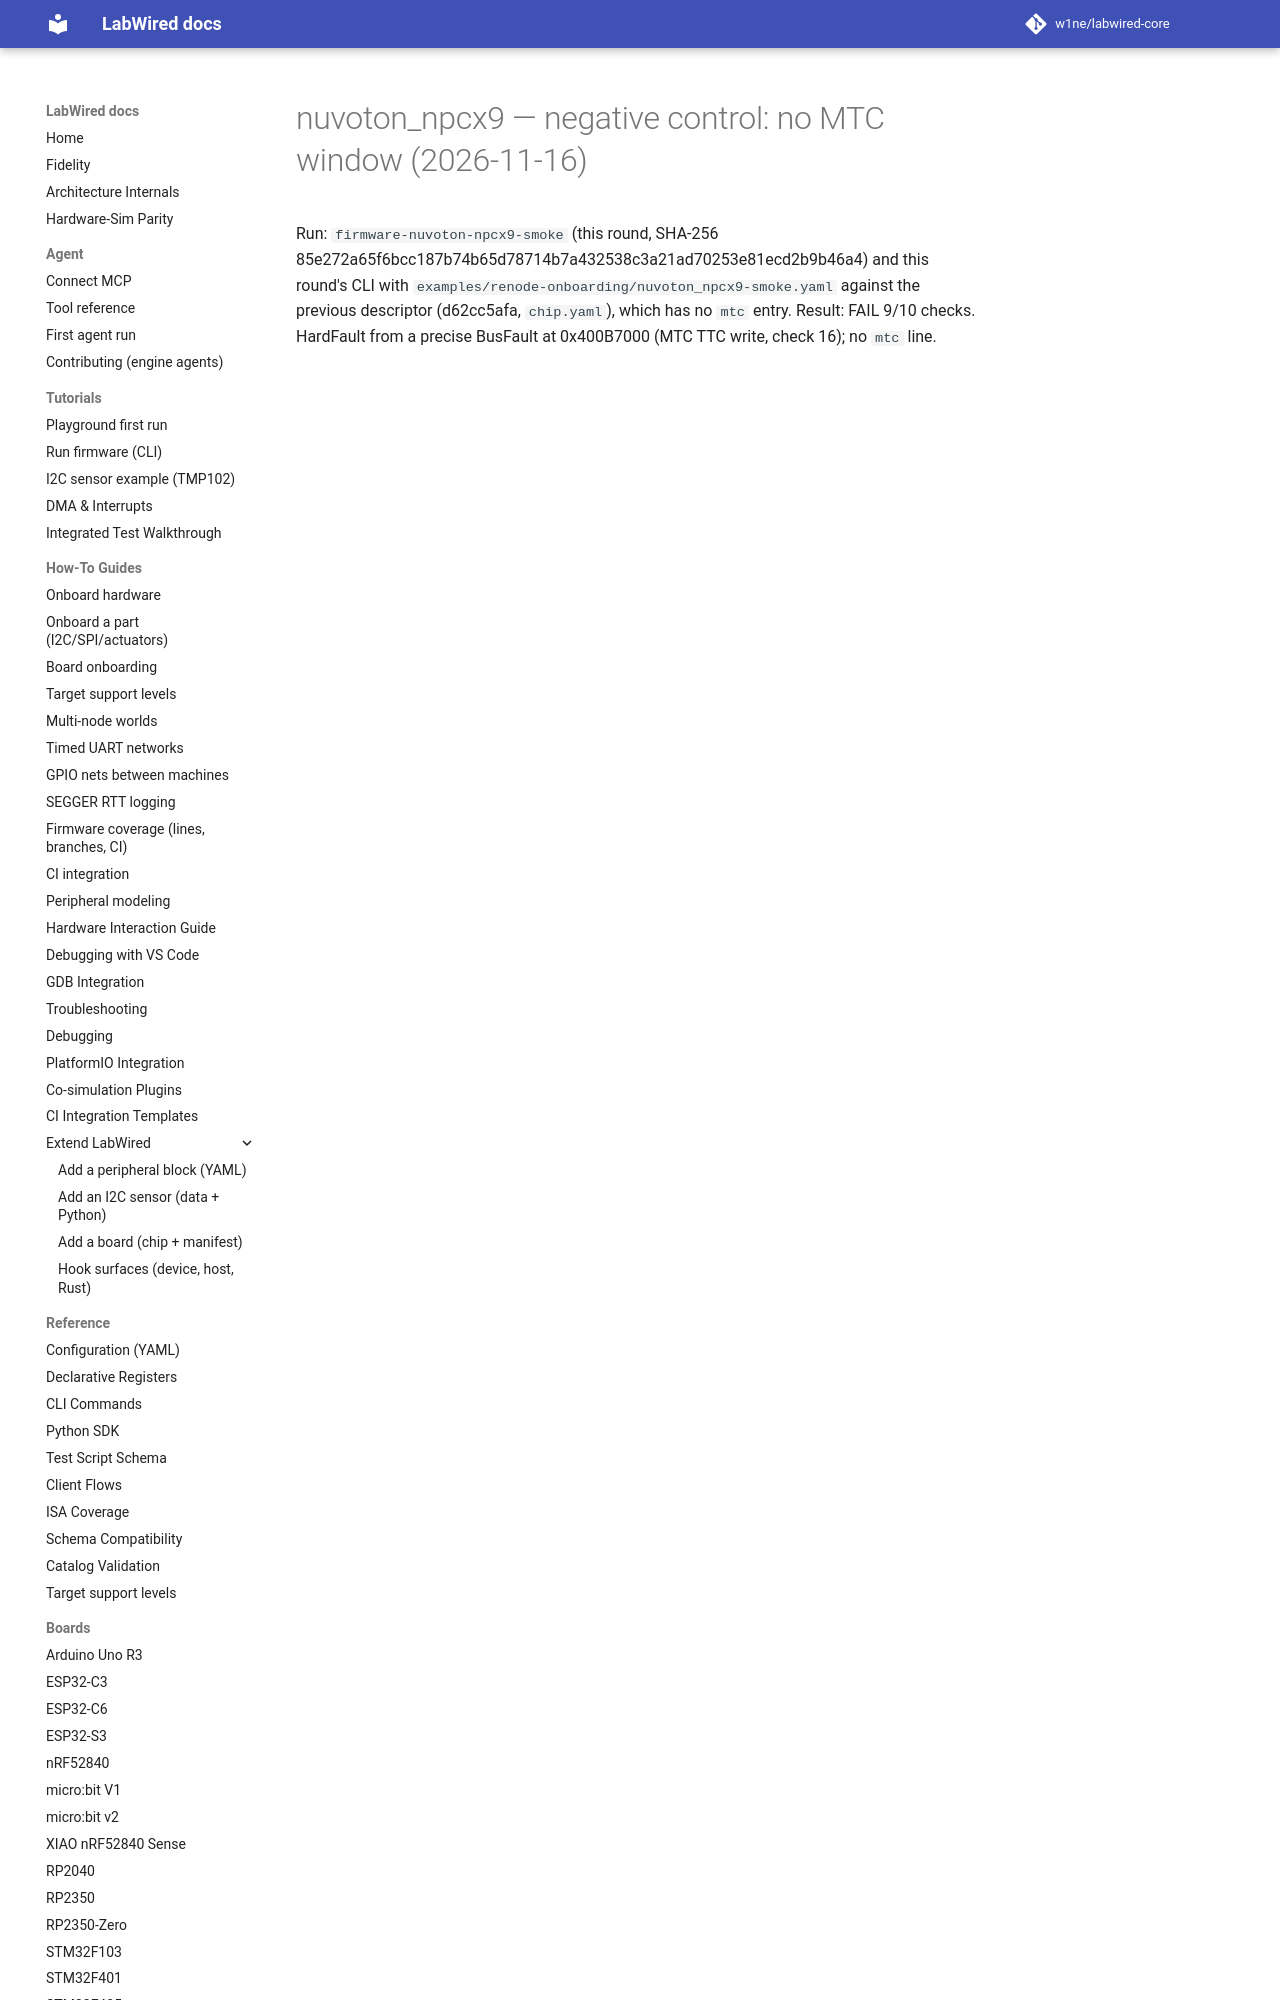

repository: CrispStrobe/labwired-core · page: coverage/renode-onboarding/attempt-history/nuvoton_npcx9/2026-11-16-negative-control-no-mtc/NOTE/index.html · generator: mkdocs

# nuvoton_npcx9 — negative control: no MTC window (2026-11-16)

Run: `firmware-nuvoton-npcx9-smoke` (this round, SHA-256 85e272a65f6bcc187b74b65d78714b7a432538c3a21ad70253e81ecd2b9b46a4) and this round's CLI w
